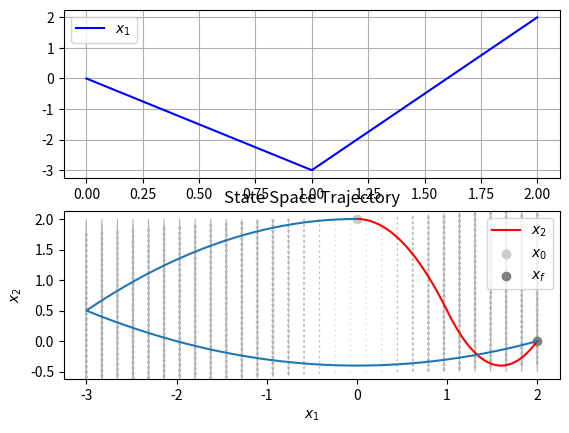

Here is the Python script that generated this plot:
#!/usr/bin/python3
import matplotlib.pyplot as plt
import numpy as np
import scipy.integrate


def problem_1():
    density = 30
    x1 = np.linspace(-5, 5, num=density)
    x2 = np.linspace(-np.pi, np.pi, num=density)
    (x1_grd, x2_grd) = np.meshgrid(x1, x2)
    u = x2_grd
    v = -np.sin(x1_grd) - x2_grd

    initial_conditions = [
            [0, -3],
            [0, 3],
            [2, -3],
            [-2, 3],
            [1, 0],
            [-1, 0],
            ]
    t = np.linspace(0, 20, num=1000)
    trajectories = []
    for x0 in initial_conditions:
        traj = scipy.integrate.odeint(lambda x, t: [x[1], -np.sin(x[0]) - x[1]], x0, t)
        trajectories.append(traj)

    density_heatmap = 100
    x1_hm = np.linspace(-5, 5, num=density)
    x2_hm = np.linspace(-np.pi, np.pi, num=density)
    (x1_grd_hm, x2_grd_hm) = np.meshgrid(x1_hm, x2_hm)


    V = 1 - np.cos(x1_grd) + 1/2*x2_grd**2
    plt.imshow(V)


    fig = plt.figure(figsize=(12, 6))
    ax = plt.subplot()
    ax.quiver(x1, x2, u, v, color=[.7, .7, .7])
    for idx, traj in enumerate(trajectories):
        ax.plot(traj[:, 0], traj[:,1], ls="--", lw=2, label=f"x0 = {initial_conditions[idx]}", zorder=1)
    ax.set_xlabel("x_1")
    ax.set_ylabel("x_2")
    ax.set_title("Vector field of the system with ss trajectories")
    ax.scatter(0, 0, color='black', label="origin", zorder=2)
    ax.legend(loc='center left', bbox_to_anchor=(0.9, 0.5))
    plt.show()


def system(t, x, A, B):
    alpha = -3
    beta = 5

    def u(t):
        """Inner function explicit decleration for clarity"""
        if t >= 0 and t < 1:
            return alpha
        else:
            return beta


    return A@x + np.reshape(B.T*u(t), (2,))

def problem_2():
    A = np.array([[0, 0], [1, 0]])
    B = np.array([[1], [0]])
    x0 = [0, 2]

    t = np.linspace(0, 2, num=1000)
    sys = lambda x, t: system(t, x, A, B)
    result = scipy.integrate.odeint(sys, x0, t)

    fig, ax = plt.subplots(2, 1)
    ax[0].plot(t, result[:, 0], color="blue", label=r"$x_1$")
    ax[0].grid()
    ax[0].legend()
    ax[1].plot(t, result[:, 1], color="red", label=r"$x_2$")
    ax[1].grid()
    ax[1].legend()
    plt.show()

    density = 30
    x1 = np.linspace(-3, 2, num=density)
    x2 = np.linspace(-0.5, 2, num=density)
    (x1_grd, x2_grd) = np.meshgrid(x1, x2)
    u = np.zeros(shape=np.shape(x1_grd))
    v = x1_grd

    plt.plot(result[:, 0], result[:, 1])
    plt.xlabel(r"$x_1$")
    plt.ylabel(r"$x_2$")
    plt.quiver(x1, x2, u, v, color=[.7, .7, .7])
    plt.scatter([0], [2], label=r"$x_0$", color=[0.8, 0.8, 0.8])
    plt.scatter([2], [0], label=r"$x_f$", color=[0.5, 0.5, 0.5])
    plt.title("State Space Trajectory")
    plt.legend()
    plt.grid()
    plt.show()


if __name__ == "__main__":
    problem_2()
